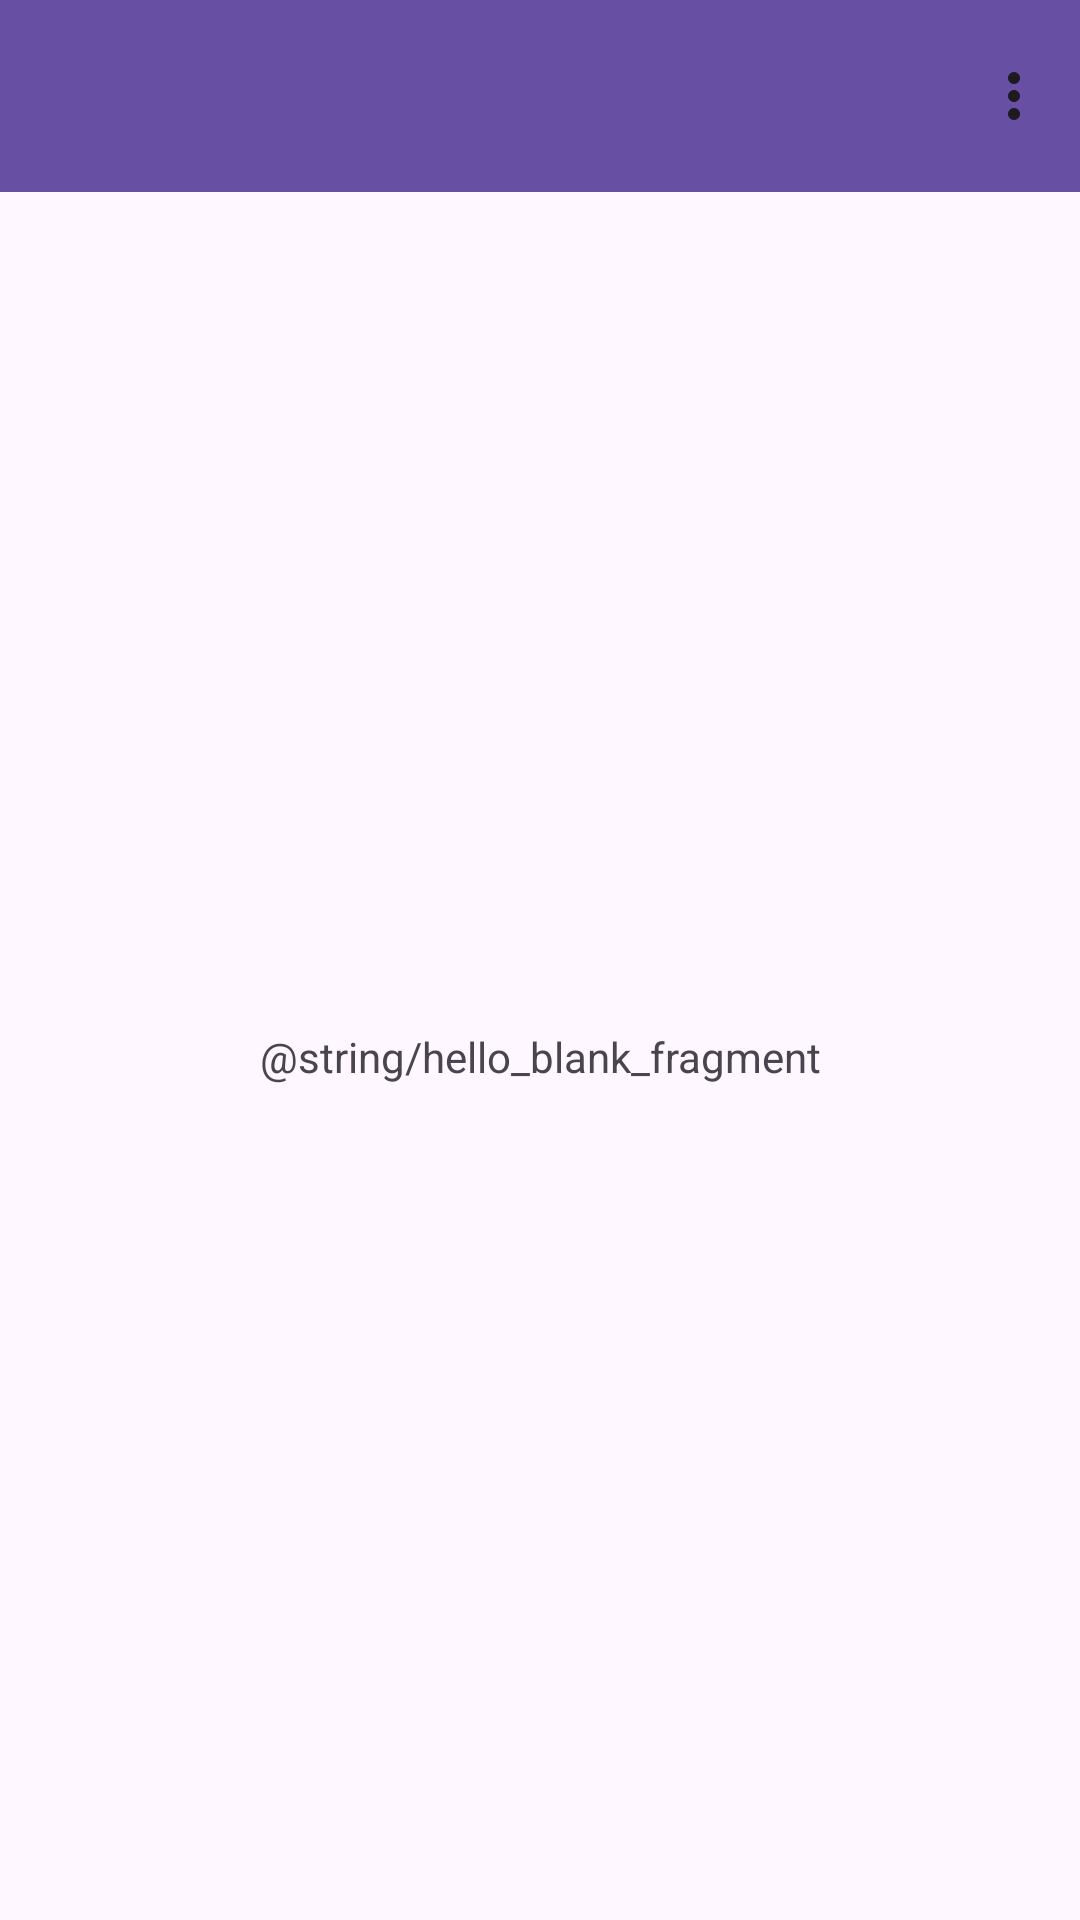

Reconstruct the res/layout file that produces this screen, plus the resources it refers to.
<!-- AndroidManifest.xml: application theme Theme.Offinemapoptions -->
<!-- res/layout/fragment_demo.xml -->
<?xml version="1.0" encoding="utf-8"?>
<androidx.constraintlayout.widget.ConstraintLayout xmlns:android="http://schemas.android.com/apk/res/android"
    xmlns:tools="http://schemas.android.com/tools"
    android:layout_width="match_parent"
    android:layout_height="match_parent"
    xmlns:app="http://schemas.android.com/apk/res-auto"
    tools:context=".DemoFragment">
    <androidx.appcompat.widget.Toolbar
        android:id="@+id/toolbar"
        android:layout_width="match_parent"
        android:layout_height="?attr/actionBarSize"
        android:background="?attr/colorPrimary"
        app:menu="@menu/nav_bar"
        android:elevation="0dp"
        android:theme="@style/ThemeOverlay.AppCompat.ActionBar"
        app:popupTheme="@style/ThemeOverlay.AppCompat.Light"
        app:layout_constraintTop_toTopOf="parent" />
    
    <TextView
        app:layout_constraintTop_toBottomOf="@id/toolbar"
        app:layout_constraintBottom_toBottomOf="parent"
        android:layout_width="match_parent"
        android:layout_height="wrap_content"
        android:textAlignment="center"
        android:text="@string/hello_blank_fragment" />

</androidx.constraintlayout.widget.ConstraintLayout>
<!-- resources referenced by this layout -->
<resources>
  <style name="Theme.Offinemapoptions" parent="Base.Theme.Offinemapoptions" />
  <style name="Base.Theme.Offinemapoptions" parent="Theme.Material3.DayNight.NoActionBar">
          
          
      </style>
</resources>
